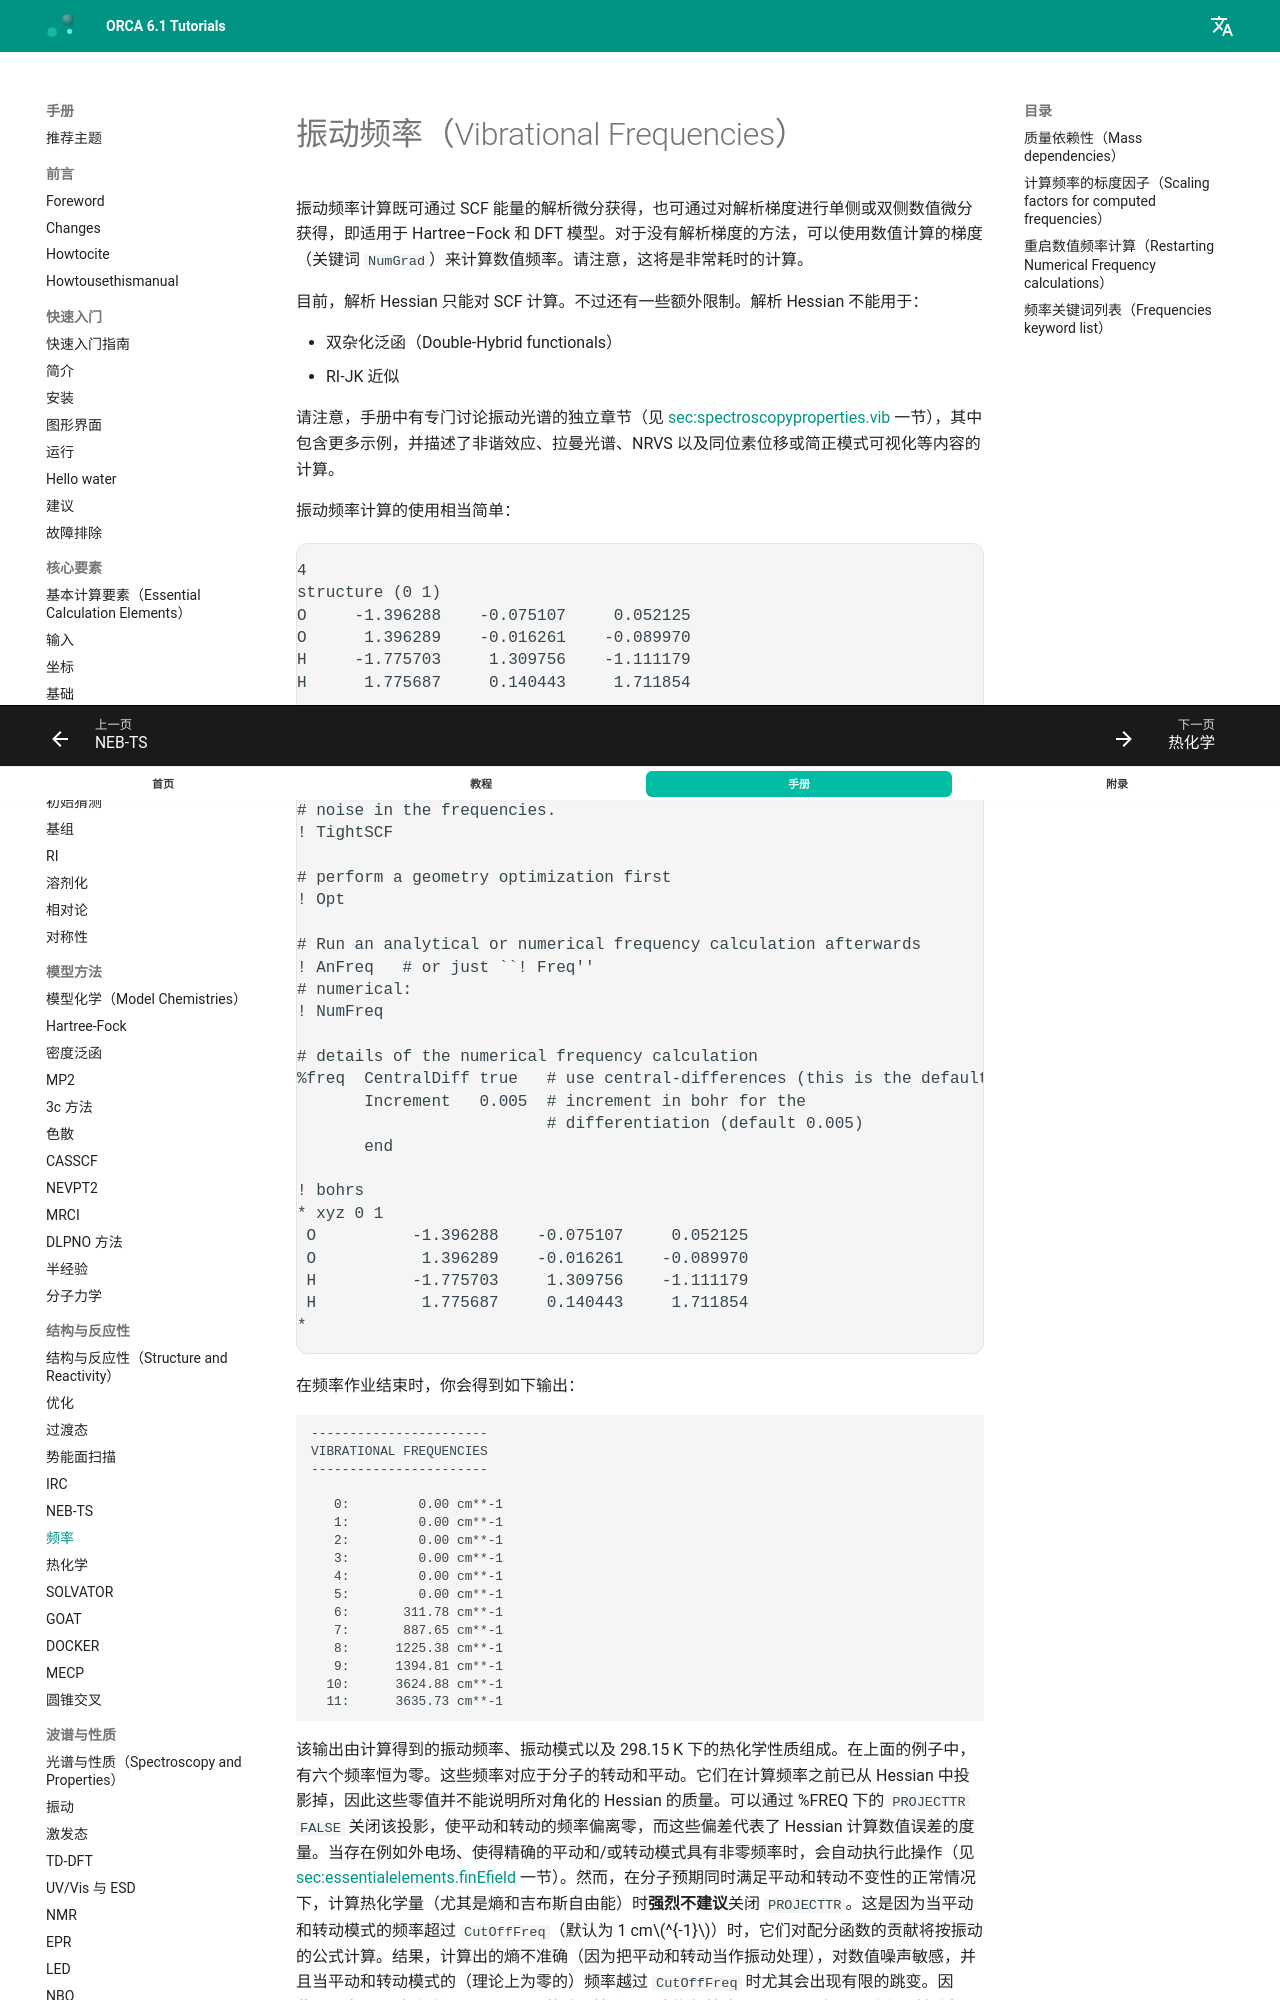

repository: wxyhgk/orca-docs · page: zh/manual/contents/structurereactivity/frequencies/index.html · generator: mkdocs



<a id="sec:structurereactivity.frequencies"></a>
# 振动频率（Vibrational Frequencies）

振动频率计算既可通过 SCF 能量的解析微分获得，也可通过对解析梯度进行单侧或双侧数值微分获得，即适用于 Hartree–Fock 和 DFT 模型。对于没有解析梯度的方法，可以使用数值计算的梯度（关键词 `NumGrad`）来计算数值频率。请注意，这将是非常耗时的计算。

目前，解析 Hessian 只能对 SCF 计算。不过还有一些额外限制。解析 Hessian 不能用于：

- 双杂化泛函（Double-Hybrid functionals）
- RI-JK 近似

请注意，手册中有专门讨论振动光谱的独立章节（见 [sec:spectroscopyproperties.vib](../spectroscopyproperties/vibrations.md#sec:spectroscopyproperties.vib) 一节），其中包含更多示例，并描述了非谐效应、拉曼光谱、NRVS 以及同位素位移或简正模式可视化等内容的计算。

振动频率计算的使用相当简单：

```mol
title: structure 1
theme: chem311
height: 320px
representation: ball-stick
--- xyz ---
4
structure (0 1)
O     -1.396288    -0.075107     0.052125
O      1.396289    -0.016261    -0.089970
H     -1.775703     1.309756    -1.111179
H      1.775687     0.140443     1.711854
--- input ---
# any Hartree-Fock or DFT model can be used here
! BP def2-TZVP

# Tight SCF convergence is advisable to minimize the numerical
# noise in the frequencies.
! TightSCF

# perform a geometry optimization first
! Opt

# Run an analytical or numerical frequency calculation afterwards
! AnFreq   # or just ``! Freq''
# numerical:
! NumFreq

# details of the numerical frequency calculation
%freq  CentralDiff true   # use central-differences (this is the default)
       Increment   0.005  # increment in bohr for the
                          # differentiation (default 0.005)
       end

! bohrs
* xyz 0 1
 O          -1.396288    -0.075107     0.052125
 O           1.396289    -0.016261    -0.089970
 H          -1.775703     1.309756    -1.111179
 H           1.775687     0.140443     1.711854
*
```

在频率作业结束时，你会得到如下输出：

```orca
-----------------------
VIBRATIONAL FREQUENCIES
-----------------------

   0:         0.00 cm**-1
   1:         0.00 cm**-1
   2:         0.00 cm**-1
   3:         0.00 cm**-1
   4:         0.00 cm**-1
   5:         0.00 cm**-1
   6:       311.78 cm**-1
   7:       887.65 cm**-1
   8:      1225.38 cm**-1
   9:      1394.81 cm**-1
  10:      3624.88 cm**-1
  11:      3635.73 cm**-1
```

该输出由计算得到的振动频率、振动模式以及 298.15 K 下的热化学性质组成。在上面的例子中，有六个频率恒为零。这些频率对应于分子的转动和平动。它们在计算频率之前已从 Hessian 中投影掉，因此这些零值并不能说明所对角化的 Hessian 的质量。可以通过 %FREQ 下的 `PROJECTTR FALSE` 关闭该投影，使平动和转动的频率偏离零，而这些偏差代表了 Hessian 计算数值误差的度量。当存在例如外电场、使得精确的平动和/或转动模式具有非零频率时，会自动执行此操作（见 [sec:essentialelements.finEfield](../essentialelements/finEfield.md#sec:essentialelements.finEfield) 一节）。然而，在分子预期同时满足平动和转动不变性的正常情况下，计算热化学量（尤其是熵和吉布斯自由能）时**强烈不建议**关闭 `PROJECTTR`。这是因为当平动和转动模式的频率超过 `CutOffFreq`（默认为 1 cm$^{-1}$）时，它们对配分函数的贡献将按振动的公式计算。结果，计算出的熵不准确（因为把平动和转动当作振动处理），对数值噪声敏感，并且当平动和转动模式的（理论上为零的）频率越过 `CutOffFreq` 时尤其会出现有限的跳变。因此，用户需要手动关闭 `PROJECTTR` 的唯一情形是：当期望精确 Hessian 具有零平动和零转动频率，而用户想检查实际计算的 Hessian 的平动和转动本征值偏离零的程度。此类计算得到的热化学量可靠性较低，不应使用；即便它们与 `PROJECTTR TRUE` 的结果差别很大，也并不一定意味着后者不可靠。

在不使用 `PROJECTTR FALSE` 的情况下，所计算频率的可靠性必须通过比较不同收敛判据、增量、积分格点等条件下的计算来判断。频率中的数值误差可能达到 50 cm$^{-1}$，但在大多数情况下应小得多。显著的负频率表明能量超曲面上的鞍点，并证明优化并未得到能量极小值点。
